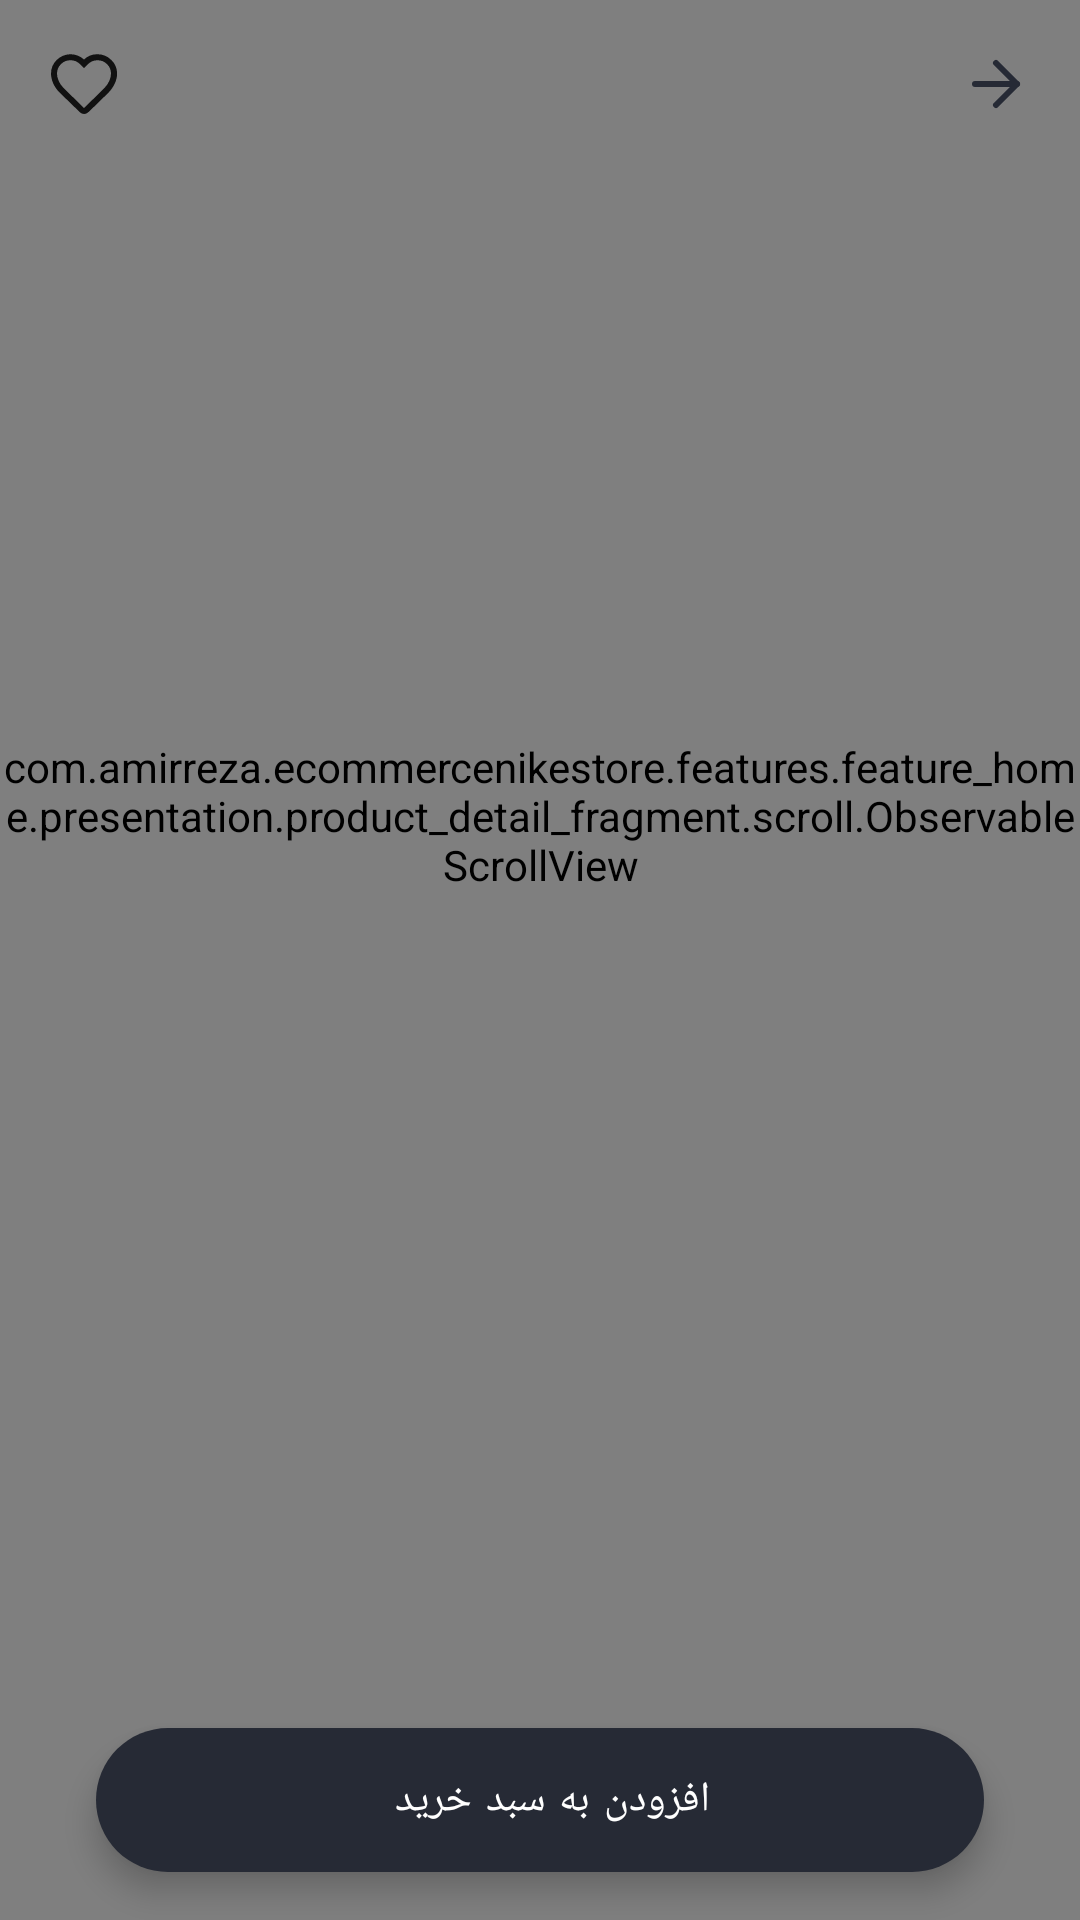

This screen was rendered from an Android layout file. Write that file and the resources it references.
<!-- AndroidManifest.xml: application theme Theme.ECommerceNikeStore -->
<!-- res/layout/fragment_product_detail.xml -->
<?xml version="1.0" encoding="utf-8"?>
<androidx.coordinatorlayout.widget.CoordinatorLayout xmlns:android="http://schemas.android.com/apk/res/android"
    xmlns:tools="http://schemas.android.com/tools"
    android:layout_width="match_parent"
    android:layoutDirection="rtl"
    android:layout_height="match_parent"
    xmlns:app="http://schemas.android.com/apk/res-auto"
    tools:context=".features.feature_home.presentation.product_detail_fragment.ProductDetailFragment">
    <com.amirreza.ecommercenikestore.features.feature_home.presentation.product_detail_fragment.scroll.ObservableScrollView
        android:id="@+id/observableScrollView"
        android:layout_width="match_parent"
        android:layout_height="match_parent"
        android:clipToPadding="false"
        android:paddingBottom="96dp">
        <LinearLayout
            android:layout_width="match_parent"
            android:layout_height="wrap_content"
            android:orientation="vertical">
            <FrameLayout
                android:layout_width="match_parent"
                android:layout_height="wrap_content">
                <com.facebook.drawee.view.SimpleDraweeView
                    android:id="@+id/productImage"
                    android:layout_width="match_parent"
                    android:layout_height="wrap_content"
                    app:viewAspectRatio="1"/>
            </FrameLayout>


            <androidx.constraintlayout.widget.ConstraintLayout
                android:layout_width="match_parent"
                android:layoutDirection="rtl"
                android:layout_marginTop="8dp"
                android:layout_height="wrap_content">

                <TextView
                    android:id="@+id/productTitle"
                    android:layout_width="0dp"
                    android:layout_height="wrap_content"
                    android:layout_marginStart="16dp"
                    android:layout_marginTop="16dp"
                    android:ellipsize="end"
                    android:maxLines="2"
                    android:textAppearance="@style/TextAppearance.ECommerceNikeStore.Headline6"
                    app:layout_constraintEnd_toStartOf="@+id/previousPriceTv"
                    app:layout_constraintStart_toStartOf="parent"
                    app:layout_constraintTop_toTopOf="parent"
                    tools:text="نام محصول" />

                <TextView
                    android:id="@+id/previousPriceTv"
                    android:layout_width="wrap_content"
                    android:layout_height="wrap_content"
                    android:layout_marginTop="16dp"
                    android:layout_marginEnd="16dp"
                    android:textAppearance="?textAppearanceBody2"
                    android:textColor="?android:textColorSecondary"
                    app:layout_constraintEnd_toEndOf="parent"
                    app:layout_constraintTop_toTopOf="parent"
                    tools:text="125000 تومان" />

                <TextView
                    android:id="@+id/currentPriceTv"
                    android:layout_width="wrap_content"
                    android:layout_height="wrap_content"
                    android:layout_marginTop="4dp"
                    android:textAppearance="@style/TextAppearance.AppCompat.Body1"
                    app:layout_constraintEnd_toEndOf="@+id/previousPriceTv"
                    app:layout_constraintTop_toBottomOf="@+id/previousPriceTv"
                    tools:text="110000 تومان" />
            </androidx.constraintlayout.widget.ConstraintLayout>

            <TextView
                android:layout_width="match_parent"
                android:layout_height="wrap_content"
                android:padding="8dp"
                android:layout_marginTop="24dp"
                android:text="@string/product_information"
                android:textAppearance="@style/TextAppearance.AppCompat.Body2" />

            <FrameLayout
                android:layout_width="match_parent"
                android:layout_height="wrap_content"
                android:layout_marginTop="16dp"
                android:paddingStart="16dp"
                android:paddingEnd="16dp">

                <TextView
                    android:layout_width="wrap_content"
                    android:layout_height="wrap_content"
                    android:layout_gravity="center_vertical|start"
                    android:layout_marginStart="8dp"
                    android:text="@string/comments"
                    android:textAppearance="?textAppearanceHeadline6"
                    android:textColor="?android:textColorSecondary" />

                <com.google.android.material.button.MaterialButton
                    style="@style/Widget.MaterialComponents.Button.TextButton"
                    android:layout_width="wrap_content"
                    android:layout_height="wrap_content"
                    android:layout_gravity="center_vertical|end"
                    android:text="ثبت نظر" />

            </FrameLayout>

            <androidx.recyclerview.widget.RecyclerView
                android:id="@+id/commentsRv"
                android:layout_width="match_parent"
                android:layout_height="wrap_content"
                android:layout_marginStart="16dp"
                android:layout_marginEnd="16dp"
                android:layout_marginBottom="8dp"
                android:background="@drawable/background_comment"
                android:clipToPadding="false"
                />

            <com.google.android.material.button.MaterialButton
                android:id="@+id/viewAllComment"
                android:layout_width="match_parent"
                android:layout_height="48dp"
                android:layout_marginTop="8dp"
                android:visibility="gone"
                tools:visibility="visible"
                android:layout_marginStart="16dp"
                android:layout_marginEnd="16dp"
                android:layout_marginBottom="32dp"
                android:text="@string/seeAllComments"
                style="@style/Widget.MaterialComponents.Button.OutlinedButton"/>

        </LinearLayout>
    </com.amirreza.ecommercenikestore.features.feature_home.presentation.product_detail_fragment.scroll.ObservableScrollView>

    <FrameLayout
        android:layout_width="match_parent"
        android:layout_height="?actionBarSize"
        android:translationZ="5dp">

        <ImageView
            android:id="@+id/backBtn"
            android:layout_width="wrap_content"
            android:layout_height="wrap_content"
            android:layout_gravity="center_vertical|start"
            android:layout_marginStart="16dp"
            app:srcCompat="@drawable/ic_back"
            android:contentDescription="back button" />

        <ImageView
            android:id="@+id/favoriteBtn"
            android:layout_width="wrap_content"
            android:layout_height="wrap_content"
            android:layout_gravity="end|center_vertical"
            android:layout_marginEnd="16dp"
            app:srcCompat="@drawable/ic_favorite_24" />
    </FrameLayout>

    <com.google.android.material.card.MaterialCardView
        android:id="@+id/toolbarView"
        android:layout_width="match_parent"
        android:layout_height="?actionBarSize"
        android:alpha="0"
        app:cardCornerRadius="0dp"
        app:cardElevation="4dp">

        <TextView
            android:id="@+id/toolbarTitleTv"
            android:layout_width="wrap_content"
            android:layout_height="wrap_content"
            android:layout_gravity="center_vertical|start"
            android:layout_marginStart="48dp"
            android:textAppearance="@style/TextAppearance.ECommerceNikeStore.Headline6"
            tools:text="نام محصول" />
    </com.google.android.material.card.MaterialCardView>
    <com.google.android.material.floatingactionbutton.ExtendedFloatingActionButton
        android:id="@+id/addToCartBtn"
        android:layout_width="match_parent"
        android:layout_height="wrap_content"
        android:layout_marginBottom="16dp"
        android:layout_marginHorizontal="32dp"
        android:gravity="center"
        android:text="@string/addToCart"
        android:layout_gravity="bottom"/>
</androidx.coordinatorlayout.widget.CoordinatorLayout>
<!-- resources referenced by this layout -->
<resources>
  <!-- drawable background_comment (drawable) -->
  <?xml version="1.0" encoding="utf-8"?>
  <shape android:shape="rectangle" xmlns:android="http://schemas.android.com/apk/res/android">
      <corners android:radius="2dp"/>
      <stroke android:color="?dividerColor" android:width="1dp"/>
  </shape>
  <string name="addToCart">افزودن به سبد خرید</string>
  <string name="comments">کامنت ها</string>
  <string name="product_information">کفش واژه‌ای پارسی است که در پارسی میانه نیز به همین صورت «کفش» بوده‌است. به سازنده و تعمیرکنندهٔ کفش، کفش‌گر یا کَفّاش گفته می‌شود. کفاش به قیاس کلمه‌های عربی ساخته شده‌است و در منابع کهن‌تر فارسی نظیر شاهنامه لفظ کفش‌گر به کار رفته‌است. کَفش یا موزه (رایج در فارسی افغانستان) پاافزاری است برای محافظت و راحتی پای آدم به هنگام انجام کارهای گوناگون. پای آدم دارای استخوان‌های بیشتری نسبت به هر اندام دیگری از بدن می‌باشد و در برابر خطرهای محیطی همچون سنگ‌های تیز و زمین داغ آسیب‌پذیر است که کفش در برابر این آسیب‌ها از پا محافظت می‌کند. طراحی کفش‌ها در طول زمان تغییرات بسیاری پیدا کرده، که ظاهر آن در اصل با کارکرد آن بستگی داشته‌است. کفش‌های امروزی در شیوه، پیچیدگی و هزینه تفاوت گسترده‌ای دارند. امروزه در طراحی کفش‌ها جنبهٔ آراستگی آن نیز در نظر گرفته می‌شود.</string>
  <string name="seeAllComments">مشاهده همه نظرات</string>
  <style name="TextAppearance.ECommerceNikeStore.Headline6" parent="TextAppearance.MaterialComponents.Headline6">
      <item name="fontFamily">@font/primary_bold</item>
      <item name="android:fontFamily">@font/primary_bold</item>
      <item name="android:textSize">16sp</item>
      <item name="android:textColor">@color/black</item>
    </style>
  <color name="black">#262A35</color>
  <color name="blue">#217CF3</color>
  <color name="white">#FFFFFFFF</color>
  <color name="gray">#EFEFEF</color>
  <style name="TextAppearance.ECommerceNikeStore.Headline1" parent="TextAppearance.MaterialComponents.Headline1" />
  <style name="TextAppearance.ECommerceNikeStore.Headline2" parent="TextAppearance.MaterialComponents.Headline2" />
  <style name="TextAppearance.ECommerceNikeStore.Headline3" parent="TextAppearance.MaterialComponents.Headline3" />
  <style name="TextAppearance.ECommerceNikeStore.Headline4" parent="TextAppearance.MaterialComponents.Headline4" />
  <style name="TextAppearance.ECommerceNikeStore.Headline5" parent="TextAppearance.MaterialComponents.Headline5">
      <item name="android:textSize">18sp</item>
      <item name="android:textColor">?colorOnBackground</item>
    </style>
  <style name="TextAppearance.ECommerceNikeStore.Body1" parent="TextAppearance.MaterialComponents.Body1">
      <item name="android:textSize">14sp</item>
      <item name="fontFamily">@font/primary_regular</item>
      <item name="android:fontFamily">@font/primary_regular</item>
      <item name="android:textColor">?colorOnSurface</item>
    </style>
  <style name="TextAppearance.ECommerceNikeStore.Body2" parent="TextAppearance.MaterialComponents.Body2">
      <item name="android:textSize">12sp</item>
      <item name="android:textColor">?colorOnSurface</item>
    </style>
  <style name="TextAppearance.ECommerceNikeStore.Button" parent="TextAppearance.MaterialComponents.Button" />
  <style name="TextAppearance.ECommerceNikeStore.Caption" parent="TextAppearance.MaterialComponents.Caption" />
  <style name="TextAppearance.ECommerceNikeStore.Overline" parent="TextAppearance.MaterialComponents.Overline" />
  <style name="customNavigationBar" parent="Widget.MaterialComponents.BottomNavigationView">
          <item name="itemIconTint">@color/bottom_navigation_item_color</item>
          <item name="itemTextColor">@color/bottom_navigation_item_color</item>
          <item name="itemTextAppearanceActive">@style/bottomNavigationTextAppearanceItem</item>
          <item name="itemRippleColor">@color/bottom_navigation_item_ripple_color</item>
      </style>
  <style name="bottomNavigationTextAppearanceItem" parent="TextAppearance.ECommerceNikeStore.Caption">
          <item name="fontFamily">@font/primary_bold</item>
      </style>
</resources>
